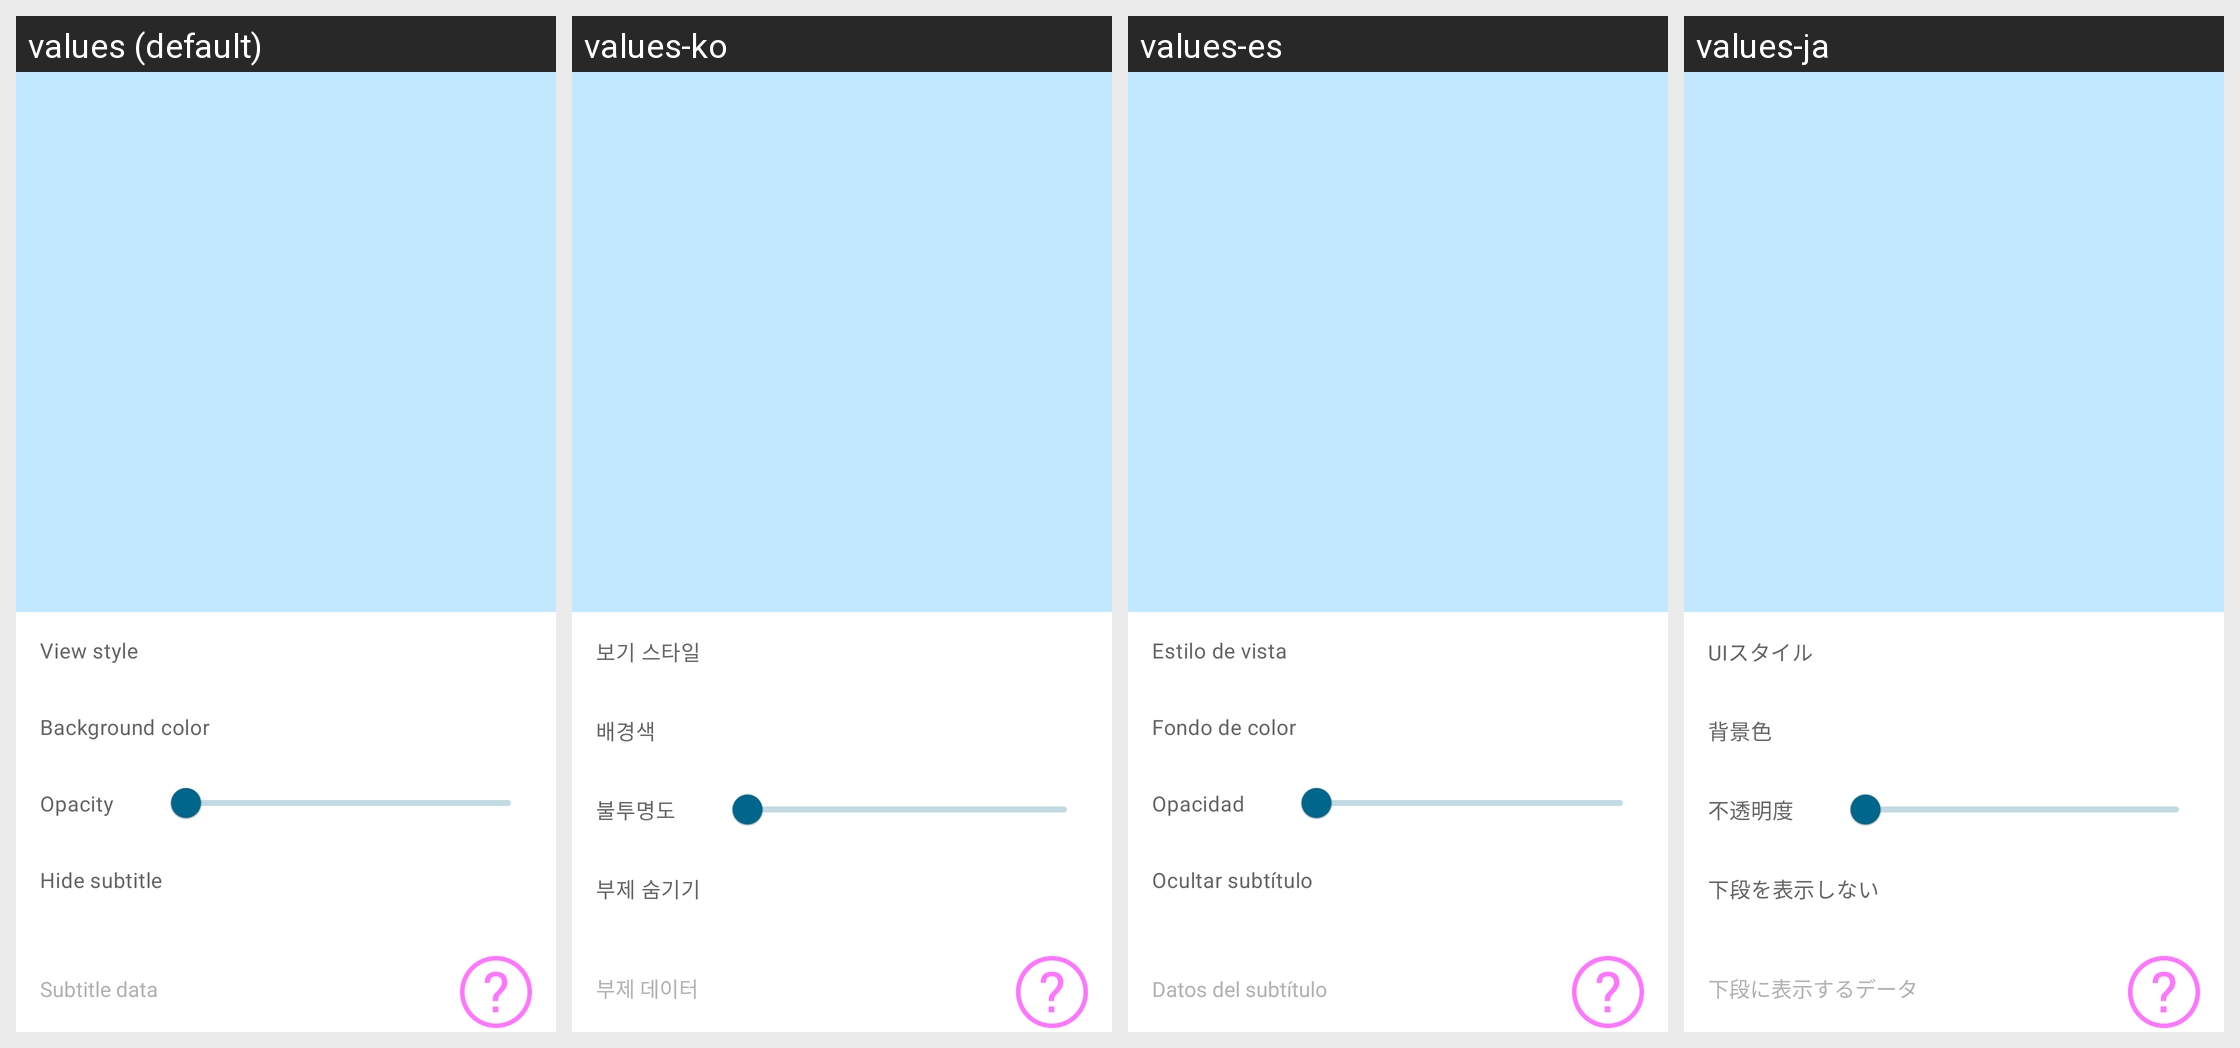

The Android screen above is rendered under several locales of the same app. Produce the string resources it draws, with the default and per-locale values.
Android screen res/layout/activity_widget_config.xml rendered under 4 locales, left to right: values (default), values-ko, values-es, values-ja. Device: Nexus 5 (rendered at 1080×1920; each locale shown at half size, 540×960, under a caption strip naming it); theme BreezyWeatherTheme.
Other locales in the repository, not shown: values-ar, values-az, values-be, values-bg, values-bn, values-bs, values-ca, values-ckb, values-cpe, values-cs, values-da, values-de, values-el, values-en-rAU, values-en-rCA, values-en-rGB, values-en-rUS, values-eo, values-et, values-eu, values-fa, values-fi, values-fr, values-ga, values-gl, values-haw, values-he, values-hi, values-hr, values-hu, values-ia, values-id, values-in, values-is, values-it, values-iw, values-kab, values-kn, values-ko-rKR, values-lt, values-lv, values-lzh, values-mk, values-mr, values-nb-rNO, values-nl, values-oc, values-pl, values-pt, values-pt-rBR, values-ro, values-ru, values-sk, values-sl-rSI, values-sr, values-sv, values-ta, values-th, values-tr, values-uk, values-ur, values-vi, values-zh, values-zh-rCN, values-zh-rHK, values-zh-rTW.
Strings drawn on this screen, with the default value and each locale's value (text and hints the layout hard-codes, and strings that could not be matched under every locale, appear in the picture but are not listed):

widget_label_view_style
  values: View style
  values-ko: 보기 스타일
  values-es: Estilo de vista
  values-ja: UIスタイル

widget_label_show_widget_card
  values: Background color
  values-ko: 배경색
  values-es: Fondo de color
  values-ja: 背景色

widget_label_show_widget_card_alpha
  values: Opacity
  values-ko: 불투명도
  values-es: Opacidad
  values-ja: 不透明度

widget_label_hide_subtitle
  values: Hide subtitle
  values-ko: 부제 숨기기
  values-es: Ocultar subtítulo
  values-ja: 下段を表示しない

widget_label_subtitle_data
  values: Subtitle data
  values-ko: 부제 데이터
  values-es: Datos del subtítulo
  values-ja: 下段に表示するデータ
